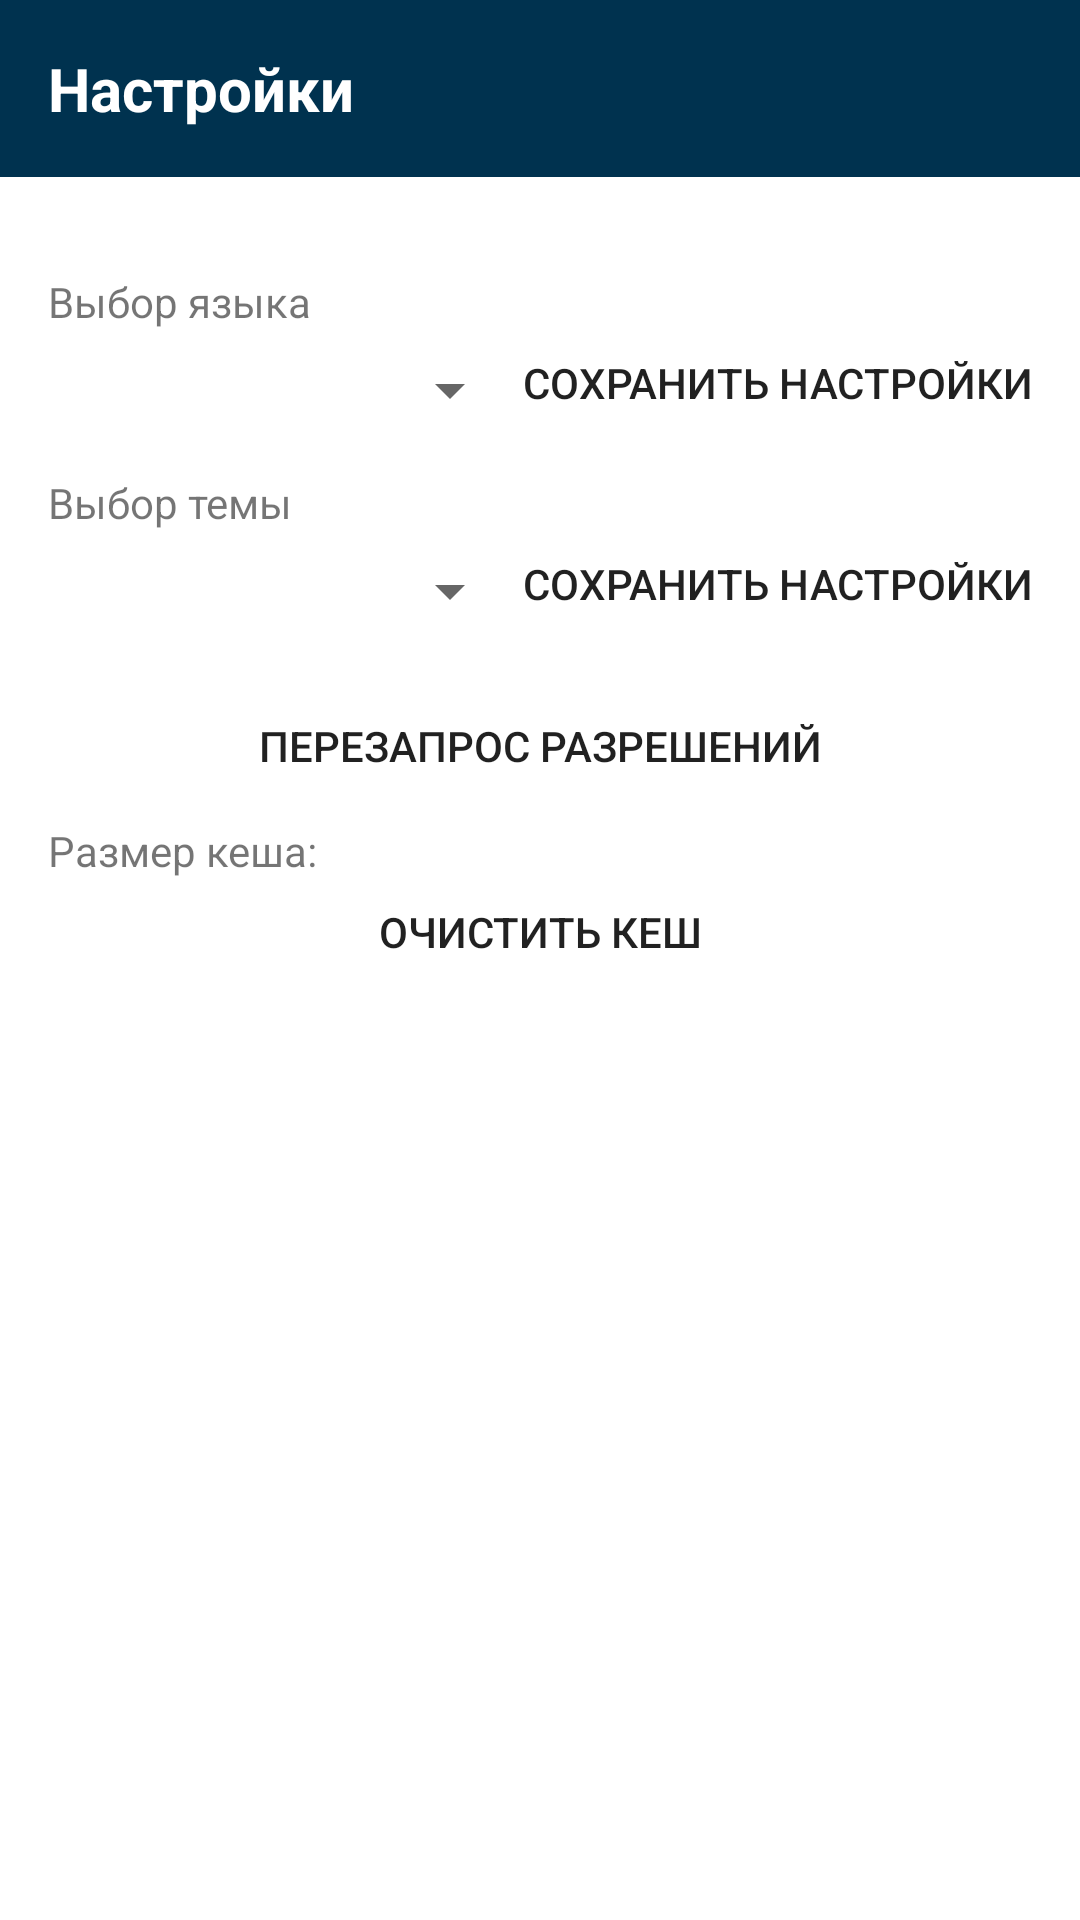

Reconstruct the res/layout file that produces this screen, plus the resources it refers to.
<!-- AndroidManifest.xml: application theme Theme.MuseumAR.NoActionBar -->
<!-- res/layout/fragment_settings.xml -->
<?xml version="1.0" encoding="utf-8"?>
<LinearLayout xmlns:android="http://schemas.android.com/apk/res/android"
    android:layout_width="match_parent"
    android:layout_height="match_parent"
    xmlns:app="http://schemas.android.com/apk/res-auto"
    android:orientation="vertical">

    
    <TextView
        android:id="@+id/settings_title"
        android:layout_width="match_parent"
        android:layout_height="wrap_content"
        android:padding="16dp"
        android:background="@color/green_dark"
        android:text="@string/nav_settings"
        android:textColor="@android:color/white"
        android:textSize="20sp"
        android:textStyle="bold" />

    
    <ScrollView
        android:layout_width="match_parent"
        android:layout_height="match_parent"
        android:padding="16dp">

        <LinearLayout
            android:layout_width="match_parent"
            android:layout_height="wrap_content"
            android:orientation="vertical">

            <TextView
                android:layout_width="wrap_content"
                android:layout_height="wrap_content"
                android:text="@string/select_language"
                android:layout_marginTop="16dp" />

            <LinearLayout
                android:layout_width="match_parent"
                android:layout_height="wrap_content"
                android:orientation="horizontal">

                <Spinner
                    android:id="@+id/language_spinner"
                    android:layout_width="0dp"
                    android:layout_height="wrap_content"
                    android:layout_weight="1"
                    android:layout_marginTop="8dp" />

                <Button
                    android:id="@+id/save_language_button"
                    android:minHeight="0dp"
                    android:background="@drawable/rounded_button"
                    android:layout_width="wrap_content"
                    android:layout_height="wrap_content"
                    android:text="@string/save_settings"
                    android:layout_marginTop="8dp" />
            </LinearLayout>

            <TextView
                android:layout_width="wrap_content"
                android:layout_height="wrap_content"
                android:text="@string/select_theme"
                android:layout_marginTop="16dp" />

            <LinearLayout
                android:layout_width="match_parent"
                android:layout_height="wrap_content"
                android:orientation="horizontal">

                <Spinner
                    android:id="@+id/theme_spinner"
                    android:layout_width="0dp"
                    android:layout_height="wrap_content"
                    android:layout_weight="1"
                    android:layout_marginTop="8dp" />

                <Button
                    android:id="@+id/save_theme_button"
                    android:minHeight="0dp"
                    android:background="@drawable/rounded_button"
                    android:layout_width="wrap_content"
                    android:layout_height="wrap_content"
                    android:text="@string/save_settings"
                    android:layout_marginTop="8dp" />
            </LinearLayout>

            <Button
                android:id="@+id/request_permissions_button"
                android:minHeight="0dp"
                android:background="@drawable/rounded_button"
                android:layout_width="match_parent"
                android:layout_height="wrap_content"
                android:text="@string/request_permissions"
                android:layout_marginTop="30dp" />

            <TextView
                android:id="@+id/cache_size_text"
                android:layout_width="match_parent"
                android:layout_height="wrap_content"
                android:layout_marginTop="16dp"
                android:text="@string/cache_size" />

            <Button
                android:id="@+id/clear_cache_button"
                android:minHeight="0dp"
                android:background="@drawable/rounded_button"
                android:layout_width="match_parent"
                android:layout_height="wrap_content"
                android:text="@string/clear_cache"
                android:layout_marginTop="8dp" />

        </LinearLayout>
    </ScrollView>
</LinearLayout>
<!-- resources referenced by this layout -->
<resources>
  <color name="green_dark">#00324f</color>
  <string name="cache_size">Размер кеша:</string>
  <string name="clear_cache">Очистить кеш</string>
  <string name="nav_settings">Настройки</string>
  <string name="request_permissions">Перезапрос разрешений</string>
  <string name="save_settings">Сохранить настройки</string>
  <string name="select_language">Выбор языка</string>
  <string name="select_theme">Выбор темы</string>
  <style name="Theme.MuseumAR.NoActionBar">
          <item name="windowActionBar">false</item>
          <item name="windowNoTitle">true</item>
      </style>
</resources>
